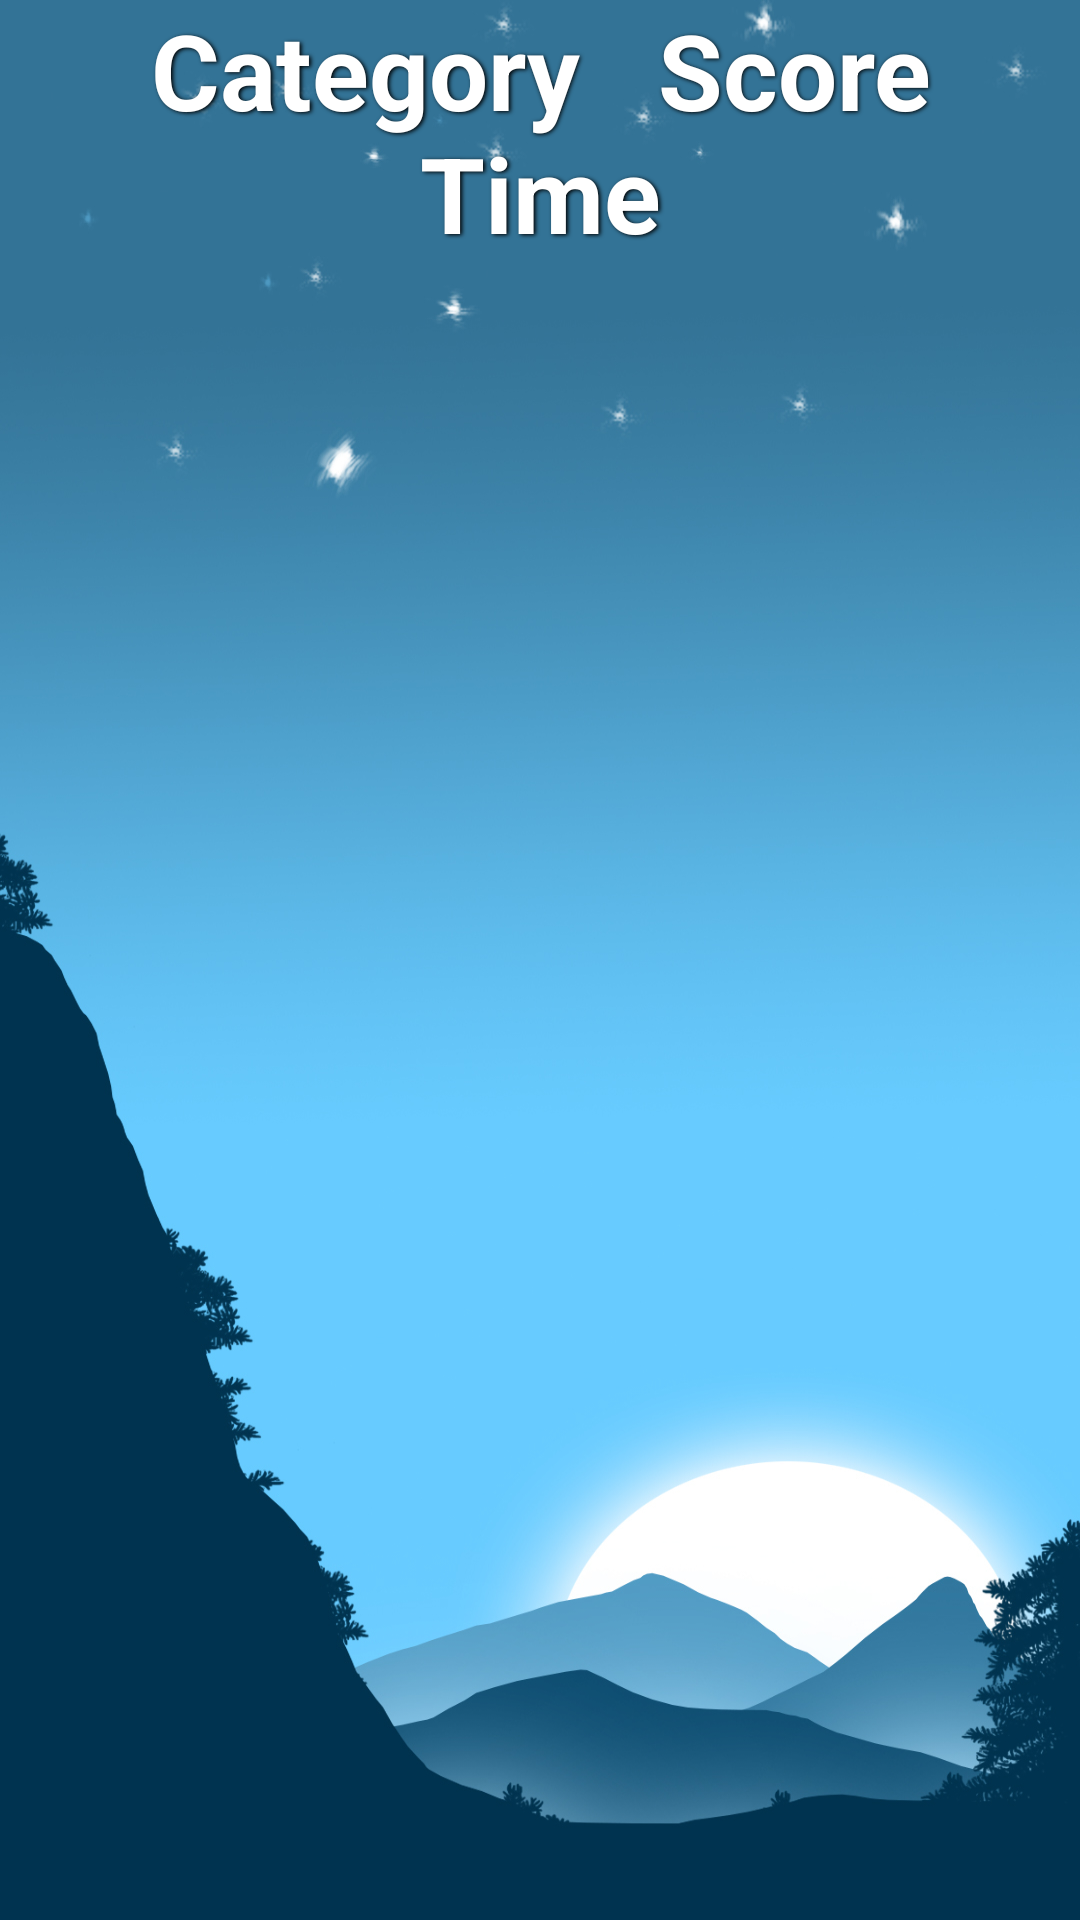

Write the Android layout XML for this screen, with the resource values it uses.
<!-- AndroidManifest.xml: application theme Theme.Qwhiz -->
<!-- res/layout/activity_scores.xml -->
<?xml version="1.0" encoding="utf-8"?>
<androidx.drawerlayout.widget.DrawerLayout xmlns:android="http://schemas.android.com/apk/res/android"
    xmlns:app="http://schemas.android.com/apk/res-auto"
    xmlns:tools="http://schemas.android.com/tools"
    android:id="@+id/drawerLayoutMission"
    android:layout_width="match_parent"
    android:layout_height="match_parent"
    android:layoutDirection="ltr"
    android:background="@drawable/end_game_background"
    tools:context=".MainActivity">


    <androidx.coordinatorlayout.widget.CoordinatorLayout
        android:layout_width="match_parent"
        android:layout_height="match_parent">


            <androidx.appcompat.widget.Toolbar
                android:id="@+id/missionToolBar"
                android:layout_width="match_parent"
                android:layout_height="?attr/actionBarSize" />




        <androidx.recyclerview.widget.RecyclerView
            android:id="@+id/recyclerViewMissions"
            android:layout_width="match_parent"
            android:layout_height="match_parent"
            android:paddingTop="70dp" />



        <TextView
            android:id="@+id/textView4"
            android:layout_width="match_parent"
            android:layout_height="wrap_content"
            android:text="Category   Score    Time"
            android:shadowColor="#000000"
            android:shadowDx="1.5"
            android:shadowDy="1.3"
            android:shadowRadius="3"
            android:textAlignment="center"
            android:textColor="#FFFFFF"
            android:textSize="35sp"
            android:textStyle="bold" />


    </androidx.coordinatorlayout.widget.CoordinatorLayout>

    <com.google.android.material.navigation.NavigationView
        android:id="@+id/nav_view_Missions"
        android:layout_width="wrap_content"
        android:layout_height="match_parent"
        android:layout_gravity="start"
        app:headerLayout="@layout/header_layout"
        app:menu="@menu/main_menu" />


</androidx.drawerlayout.widget.DrawerLayout>
<!-- res/layout/header_layout.xml (included above) -->
<?xml version="1.0" encoding="utf-8"?>
<LinearLayout xmlns:android="http://schemas.android.com/apk/res/android"
    android:layout_width="match_parent"
    android:layout_height="150dp"
    android:background="@color/design_default_color_primary"
    android:orientation="vertical"
    android:gravity="bottom"
    android:padding="16dp"
    android:theme="@style/ThemeOverlay.AppCompat.Dark"
    android:fitsSystemWindows="true">

    <TextView
        android:layout_width="match_parent"
        android:layout_height="wrap_content"
        android:id="@+id/nav_Tiltle"
        android:text="title"
        android:textAppearance="@style/TextAppearance.AppCompat.Body1"/>


</LinearLayout>
<!-- resources referenced by this layout -->
<resources>
  <!-- drawable end_game_background: jpg bitmap (drawable, 321172 bytes) -->
  <style name="Theme.Qwhiz" parent="Theme.MaterialComponents.Light.NoActionBar">
          
          <item name="colorPrimary">@color/purple_500</item>
          <item name="colorPrimaryVariant">@color/purple_700</item>
          <item name="colorOnPrimary">@color/white</item>
          
          <item name="colorSecondary">@color/teal_200</item>
          <item name="colorSecondaryVariant">@color/teal_700</item>
          <item name="colorOnSecondary">@color/black</item>
          
          <item name="android:statusBarColor" tools:targetApi="l">?attr/colorPrimaryVariant</item>
          
      </style>
  <!-- not gathered from this repository: default colours our renderer supplied (Android Studio template values) -->
  <color name="purple_500">#FF6200EE</color>
  <color name="purple_700">#FF3700B3</color>
  <color name="teal_200">#FF03DAC5</color>
  <color name="teal_700">#FF018786</color>
  <color name="black">#FF000000</color>
  <color name="white">#FFFFFFFF</color>
</resources>
